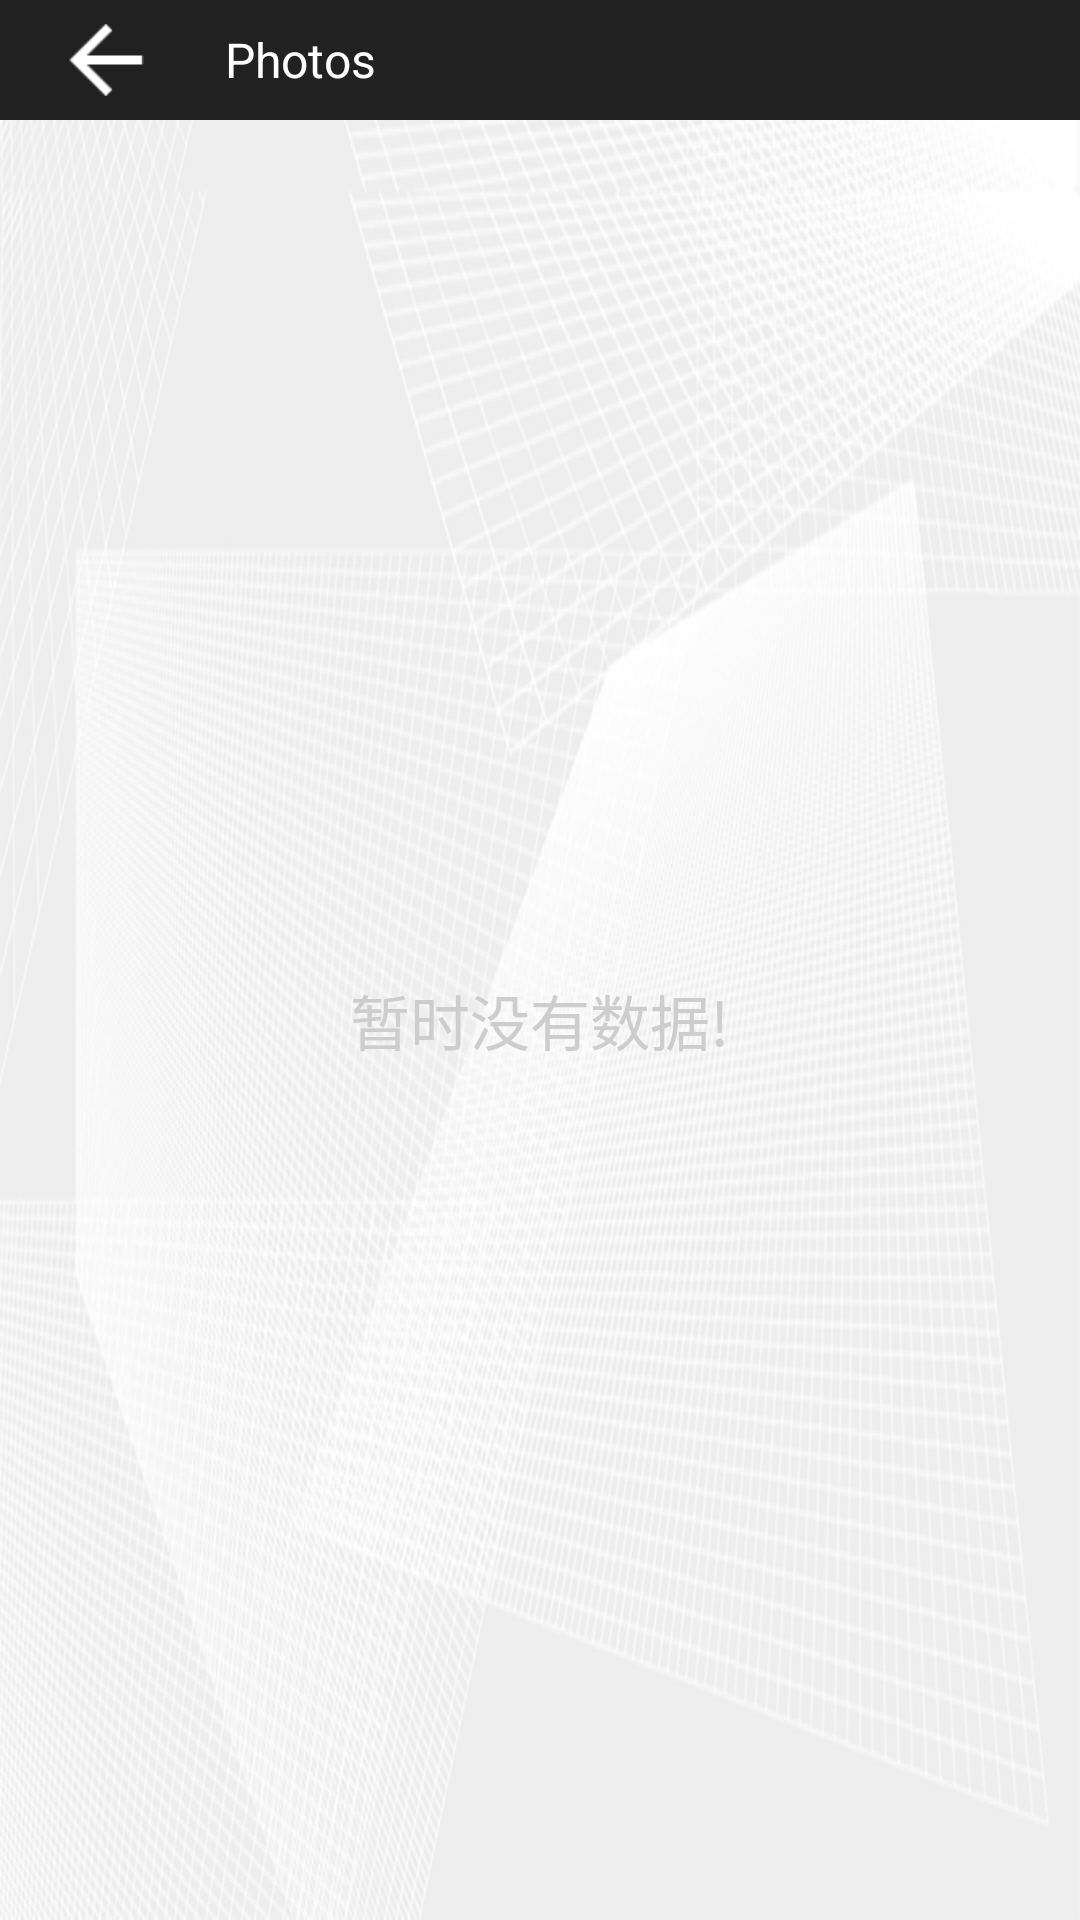

The Android layout XML behind this screen, and the referenced resources:
<!-- AndroidManifest.xml: application theme AppThemeNoActionBar -->
<!-- res/layout/activity_photo.xml -->
<?xml version="1.0" encoding="utf-8"?>
<LinearLayout xmlns:android="http://schemas.android.com/apk/res/android"
    xmlns:app="http://schemas.android.com/apk/res-auto"
    android:layout_width="match_parent"
    android:layout_height="match_parent"
    android:background="@drawable/file_manager_bg"
    android:orientation="vertical">

    <include layout="@layout/back_title" />


    <FrameLayout
        android:layout_width="match_parent"
        android:layout_height="match_parent">

        <GridView
            android:id="@+id/gv_photo"
            android:layout_width="match_parent"
            android:layout_height="match_parent"
            android:layout_margin="5dp"
            android:numColumns="5" />

        <TextView
            android:id="@+id/tv_query_none"
            android:layout_width="wrap_content"
            android:layout_height="wrap_content"
            android:layout_gravity="center"
            android:drawableTop="@drawable/ic_empty"
            android:text="暂时没有数据!"
            android:textColor="@color/gray_black"
            android:textSize="@dimen/text_large" />

    </FrameLayout>


</LinearLayout>
<!-- res/layout/back_title.xml (included above) -->
<?xml version="1.0" encoding="utf-8"?>
<LinearLayout xmlns:android="http://schemas.android.com/apk/res/android"
    android:layout_width="match_parent"
    android:layout_height="40dp"
    android:background="@color/black">


    <ImageView
        android:id="@+id/iv_left_back"
        android:layout_width="50dp"
        android:layout_height="wrap_content"
        android:layout_gravity="center"
        android:layout_marginLeft="10dp"
        android:layout_marginRight="10dp"
        android:src="@drawable/left_back" />

    <TextView
        android:id="@+id/tv_left_type"
        android:layout_width="wrap_content"
        android:layout_height="wrap_content"
        android:layout_gravity="center"
        android:layout_margin="5dp"
        android:text="Photos"
        android:textColor="@color/white"
        android:textSize="16sp" />


</LinearLayout>
<!-- resources referenced by this layout -->
<resources>
  <color name="black">#212121</color>
  <color name="gray_black">#cdcdcd</color>
  <color name="white">#FFFFFF</color>
  <dimen name="text_large">20sp</dimen>
  <!-- drawable file_manager_bg: png bitmap (drawable, 452263 bytes) -->
  <!-- drawable left_back: png bitmap (drawable-xhdpi, 309 bytes) -->
  <style name="AppThemeNoActionBar" parent="@style/Theme.AppCompat.Light.NoActionBar">
          
          <item name="colorPrimary">@color/colorPrimary</item>
          <item name="colorPrimaryDark">@color/colorPrimary</item>
          <item name="colorAccent">@color/colorAccent</item>
      </style>
  <!-- not gathered from this repository: default colours our renderer supplied (Android Studio template values) -->
  <color name="colorPrimary">#FF6200EE</color>
  <color name="colorAccent">#FF03DAC5</color>
</resources>
